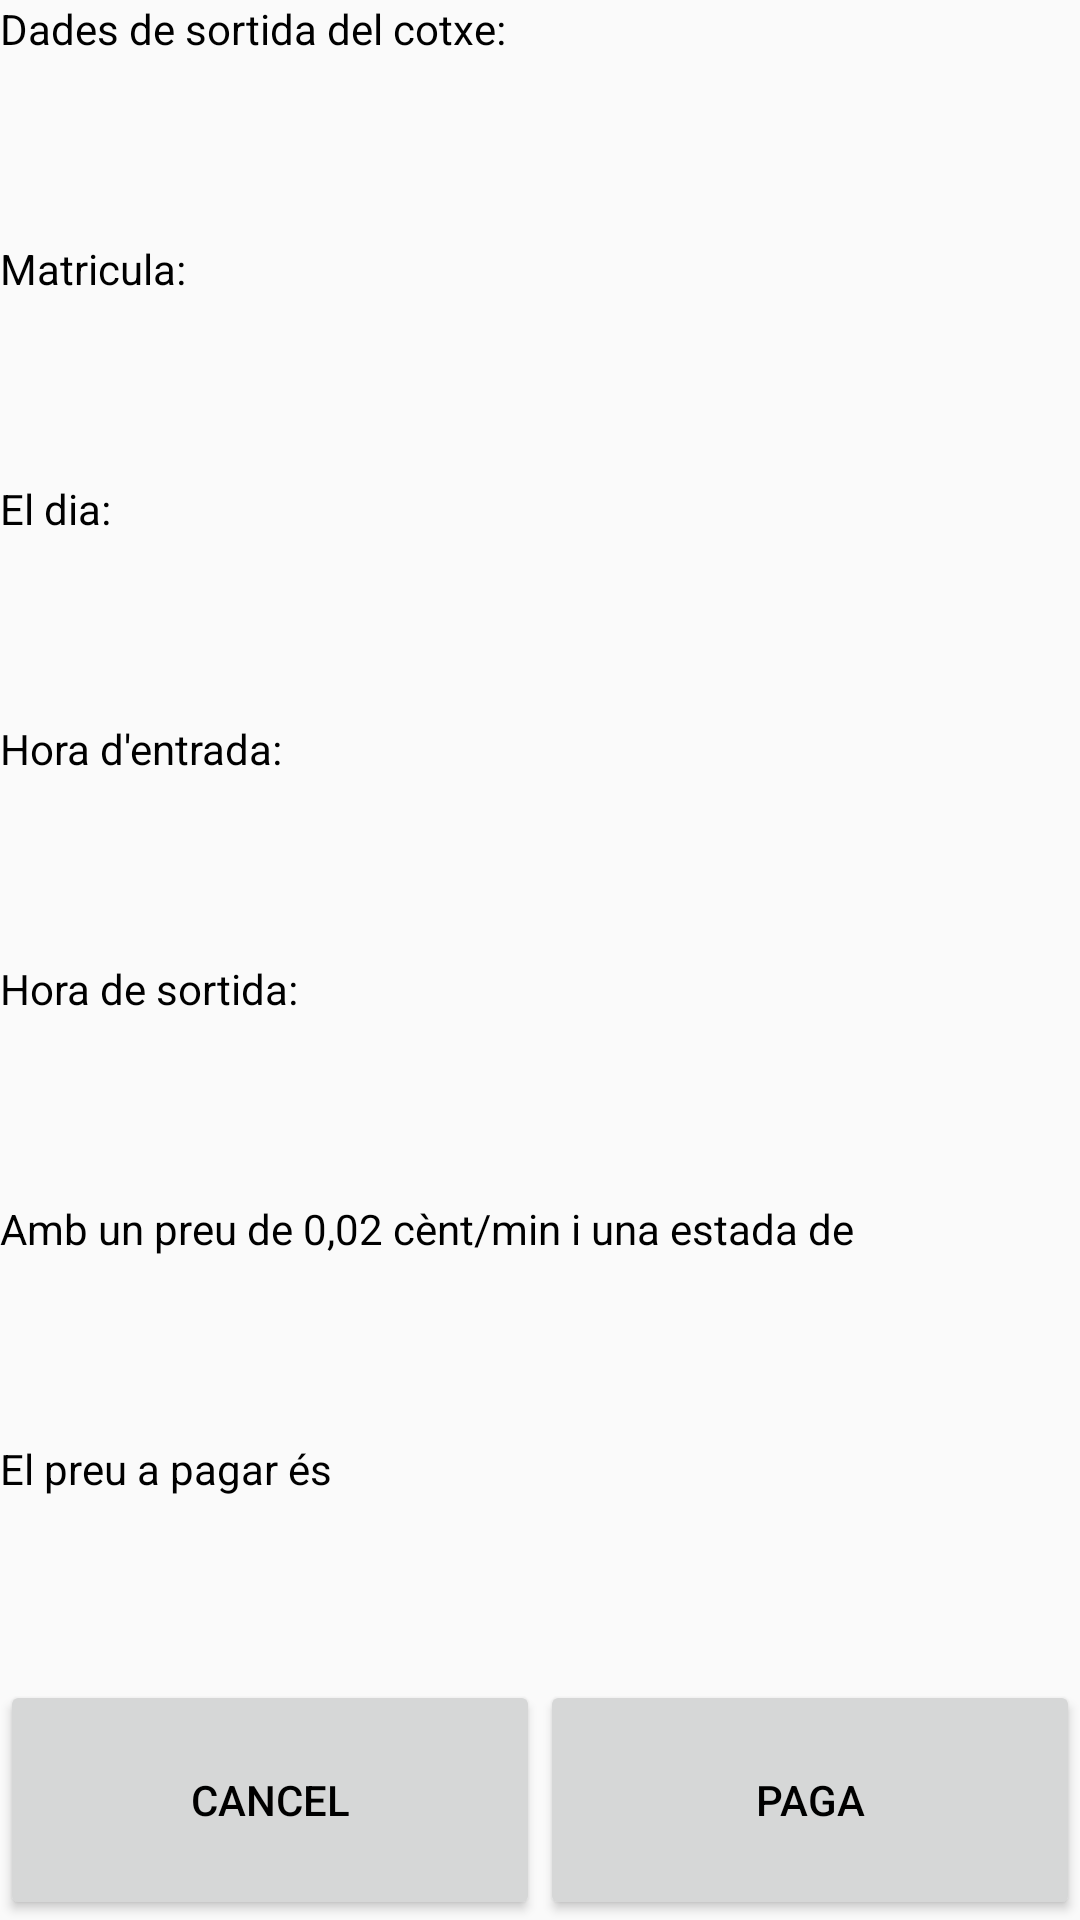

Reconstruct the res/layout file that produces this screen, plus the resources it refers to.
<!-- AndroidManifest.xml: application theme AppTheme -->
<!-- res/layout/fragment_exit_car.xml -->
<FrameLayout xmlns:android="http://schemas.android.com/apk/res/android"
    xmlns:tools="http://schemas.android.com/tools" android:layout_width="match_parent"
    android:layout_height="match_parent"
    tools:context="com.example.cristinafontanet.parkingidi.ExitCar">

    

    <LinearLayout
        android:orientation="vertical"
        android:layout_width="match_parent"
        android:layout_height="match_parent">

        <TextView
            android:layout_width="match_parent"
            android:layout_height="match_parent"
            android:text="@string/exitDialogMessage"
            android:id="@+id/exitDialogMes"
            android:layout_weight="10" />

        <TextView
            android:layout_width="match_parent"
            android:layout_height="match_parent"
            android:text="@string/edmMatr"
            android:id="@+id/matricula"
            android:layout_weight="10" />

        <TextView android:layout_width="match_parent" android:layout_height="match_parent"
            android:layout_weight="10"
            android:id="@+id/dia"
            android:text="@string/edmDia" />

        <TextView
            android:layout_width="match_parent"
            android:layout_height="match_parent"
            android:text="@string/edmHoraEntrada"
            android:id="@+id/hora"
            android:layout_weight="10" />

        <TextView
            android:layout_width="match_parent"
            android:layout_height="match_parent"
            android:text="@string/edmHoraSortida"
            android:id="@+id/horaSort"
            android:layout_weight="10" />

        <TextView
            android:layout_width="match_parent"
            android:layout_height="match_parent"
            android:text="@string/edmCalculPreu1"
            android:id="@+id/calculPreu"
            android:layout_weight="10" />

        <TextView
            android:layout_width="match_parent"
            android:layout_height="match_parent"
            android:text="@string/edmPreu"
            android:id="@+id/preu"
            android:layout_weight="10" />

        <LinearLayout
            android:orientation="horizontal"
            android:layout_width="match_parent"
            android:layout_height="match_parent"
            android:layout_weight="10">

            <Button
                android:layout_width="match_parent"
                android:layout_height="match_parent"
                android:text="Cancel"
                android:id="@+id/bcancela"
                android:layout_weight="10" />

            <Button
                android:layout_width="match_parent"
                android:layout_height="match_parent"
                android:text="Paga"
                android:id="@+id/bPaga"
                android:layout_weight="10" />
        </LinearLayout>
    </LinearLayout>

</FrameLayout>
<!-- resources referenced by this layout -->
<resources>
  <string name="edmCalculPreu1">Amb un preu de 0,02 cènt/min i una estada de </string>
  <string name="edmDia">El dia: </string>
  <string name="edmHoraEntrada">Hora d\'entrada:   </string>
  <string name="edmHoraSortida">Hora de sortida: </string>
  <string name="edmMatr">Matricula: </string>
  <string name="edmPreu">El preu a pagar és</string>
  <string name="exitDialogMessage">Dades de sortida del cotxe: </string>
  <style name="AppTheme" parent="Theme.AppCompat.Light.DarkActionBar">
          
          <item name="colorPrimary">#87CEFA</item>
          <item name="colorPrimaryDark">#00CEFA</item>
          <item name="colorAccent">#00CEFA</item>
  
          <item name="android:textColorPrimary">#FFFFFF</item>
          <item name="android:textColor">#000000</item>
      </style>
</resources>
